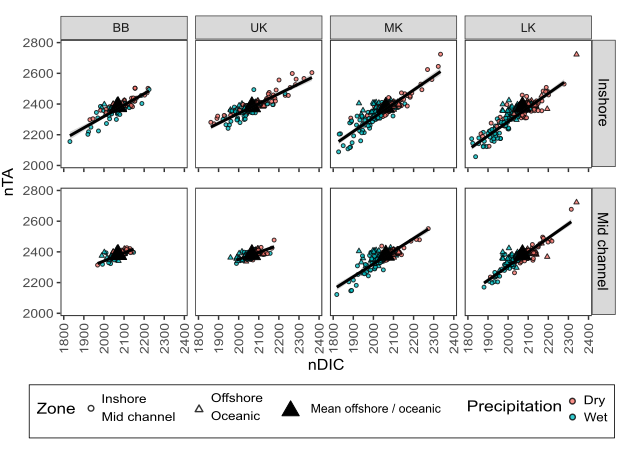

The data file committed next to this chart (first rows):
, Mission, Sub_region, Zone, term, estimate, std.error, statistic, p.value, r.squared, adj.r.squared, sigma, statistic.1, p.value.1, df, logLik, AIC, BIC, deviance, df.residual, nobs
1, Derek’s, UK, Inshore, (Intercept), 1152, 108.9, 10.58, 1.60913061784621e-10, 0.8315, 0.8245, 32.1, 118.5, 9.16609492253391e-11, 1, -126, 258.1, 261.9, 24736, 24, 26
2, Derek’s, UK, Inshore, nDIC, 0.5954, 0.0547, 10.88, 9.16609492253391e-11, 0.8315, 0.8245, 32.1, 118.5, 9.16609492253391e-11, 1, -126, 258.1, 261.9, 24736, 24, 26
3, Derek’s, UK, Offshore, (Intercept), 1332, 578.2, 2.304, 0.03594, 0.1853, 0.131, 34.29, 3.412, 0.08454, 1, -83.15, 172.3, 174.8, 17632, 15, 17
4, Derek’s, UK, Offshore, nDIC, 0.5132, 0.2778, 1.847, 0.08454, 0.1853, 0.131, 34.29, 3.412, 0.08454, 1, -83.15, 172.3, 174.8, 17632, 15, 17
5, Derek’s, MK, Inshore, (Intercept), 877.4, 116.2, 7.549, 0.0002804, 0.9634, 0.9573, 20.83, 157.8, 1.55722807704849e-05, 1, -34.49, 74.99, 75.23, 2604, 6, 8
6, Derek’s, MK, Inshore, nDIC, 0.7232, 0.05757, 12.56, 1.55722807704847e-05, 0.9634, 0.9573, 20.83, 157.8, 1.55722807704849e-05, 1, -34.49, 74.99, 75.23, 2604, 6, 8
7, Derek’s, MK, Offshore, (Intercept), 709.2, 100.5, 7.056, 0.0002013, 0.9744, 0.9708, 10.69, 266.7, 7.85970731220517e-07, 1, -32.96, 71.92, 72.51, 799.5, 7, 9
8, Derek’s, MK, Offshore, nDIC, 0.8134, 0.0498, 16.33, 7.85970731220525e-07, 0.9744, 0.9708, 10.69, 266.7, 7.85970731220517e-07, 1, -32.96, 71.92, 72.51, 799.5, 7, 9
9, Derek’s, LK, Inshore, (Intercept), 757.3, 75.34, 10.05, 7.02707623685337e-07, 0.9733, 0.9709, 17.92, 400.7, 5.29541309999166e-10, 1, -54.88, 115.8, 117.5, 3533, 11, 13
10, Derek’s, LK, Inshore, nDIC, 0.7717, 0.03855, 20.02, 5.29541309999166e-10, 0.9733, 0.9709, 17.92, 400.7, 5.29541309999166e-10, 1, -54.88, 115.8, 117.5, 3533, 11, 13
11, Derek’s, LK, Offshore, (Intercept), 736, 216.6, 3.398, 0.009385, 0.8728, 0.8569, 28.29, 54.88, 7.5618950116092e-05, 1, -46.5, 99, 99.91, 6403, 8, 10
12, Derek’s, LK, Offshore, nDIC, 0.7986, 0.1078, 7.408, 7.56189501160918e-05, 0.8728, 0.8569, 28.29, 54.88, 7.5618950116092e-05, 1, -46.5, 99, 99.91, 6403, 8, 10
13, WaltonSmith, Biscayne, Inshore, (Intercept), 776.9, 102.3, 7.592, 1.3108593918693e-10, 0.7845, 0.7813, 33.27, 244, 5.08636134987355e-24, 1, -338.7, 683.4, 690.1, 74147, 67, 69
14, WaltonSmith, Biscayne, Inshore, nDIC, 0.7701, 0.04931, 15.62, 5.08636134987358e-24, 0.7845, 0.7813, 33.27, 244, 5.08636134987355e-24, 1, -338.7, 683.4, 690.1, 74147, 67, 69
15, WaltonSmith, Biscayne, Mid channel, (Intercept), 1245, 119.9, 10.38, 6.13972193404564e-15, 0.6055, 0.5988, 15.36, 90.56, 1.59180500269917e-13, 1, -252.2, 510.3, 516.7, 13913, 59, 61
16, WaltonSmith, Biscayne, Mid channel, nDIC, 0.5484, 0.05763, 9.516, 1.59180500269912e-13, 0.6055, 0.5988, 15.36, 90.56, 1.59180500269917e-13, 1, -252.2, 510.3, 516.7, 13913, 59, 61
17, WaltonSmith, Biscayne, Offshore, (Intercept), 1623, 129.4, 12.54, 3.03725891789376e-19, 0.343, 0.3332, 14.59, 34.99, 1.24668794953181e-07, 1, -281.8, 569.7, 576.4, 14263, 67, 69
18, WaltonSmith, Biscayne, Offshore, nDIC, 0.3685, 0.06231, 5.915, 1.24668794953163e-07, 0.343, 0.3332, 14.59, 34.99, 1.24668794953181e-07, 1, -281.8, 569.7, 576.4, 14263, 67, 69
19, WaltonSmith, UK, Inshore, (Intercept), 1031, 72.99, 14.13, 5.57060276630076e-25, 0.7869, 0.7847, 35.75, 347.2, 2.54586117985002e-33, 1, -478.6, 963.1, 970.8, 120170, 94, 96
20, WaltonSmith, UK, Inshore, nDIC, 0.6543, 0.03512, 18.63, 2.54586117985002e-33, 0.7869, 0.7847, 35.75, 347.2, 2.54586117985002e-33, 1, -478.6, 963.1, 970.8, 120170, 94, 96
21, WaltonSmith, UK, Mid channel, (Intercept), 1350, 134.4, 10.05, 2.61202455424449e-14, 0.5079, 0.4995, 18.9, 59.87, 1.686834668234e-10, 1, -260.5, 526.9, 533.2, 20720, 58, 60
22, WaltonSmith, UK, Mid channel, nDIC, 0.5008, 0.06472, 7.738, 1.6868346682339e-10, 0.5079, 0.4995, 18.9, 59.87, 1.686834668234e-10, 1, -260.5, 526.9, 533.2, 20720, 58, 60
23, WaltonSmith, UK, Offshore, (Intercept), 1405, 88.69, 15.84, 5.84659780137938e-27, 0.5936, 0.5888, 12.13, 122.7, 4.21172975192654e-18, 1, -335.6, 677.2, 684.6, 12351, 84, 86
24, WaltonSmith, UK, Offshore, nDIC, 0.4735, 0.04274, 11.08, 4.21172975192687e-18, 0.5936, 0.5888, 12.13, 122.7, 4.21172975192654e-18, 1, -335.6, 677.2, 684.6, 12351, 84, 86
25, WaltonSmith, UK, Oceanic, (Intercept), 1513, 131.7, 11.49, 1.0575157571048e-12, 0.5882, 0.5749, 13.52, 44.27, 1.93809982350131e-07, 1, -131.7, 269.4, 273.9, 5664, 31, 33
26, WaltonSmith, UK, Oceanic, nDIC, 0.4241, 0.06374, 6.654, 1.93809982350134e-07, 0.5882, 0.5749, 13.52, 44.27, 1.93809982350131e-07, 1, -131.7, 269.4, 273.9, 5664, 31, 33
27, WaltonSmith, MK, Inshore, (Intercept), 419.3, 70.56, 5.943, 3.00953896262882e-08, 0.8671, 0.8659, 45.03, 756.6, 1.17297715753484e-52, 1, -615.7, 1237, 1246, 235230, 116, 118
28, WaltonSmith, MK, Inshore, nDIC, 0.9468, 0.03442, 27.51, 1.17297715753481e-52, 0.8671, 0.8659, 45.03, 756.6, 1.17297715753484e-52, 1, -615.7, 1237, 1246, 235230, 116, 118
29, WaltonSmith, MK, Mid channel, (Intercept), 646.4, 87.94, 7.351, 3.84068556350615e-11, 0.7786, 0.7766, 31.42, 383.3, 1.77489051473681e-37, 1, -539.2, 1084, 1092, 107589, 109, 111
30, WaltonSmith, MK, Mid channel, nDIC, 0.8372, 0.04276, 19.58, 1.77489051473679e-37, 0.7786, 0.7766, 31.42, 383.3, 1.77489051473681e-37, 1, -539.2, 1084, 1092, 107589, 109, 111
31, WaltonSmith, MK, Offshore, (Intercept), 1335, 92.17, 14.49, 1.07676980080608e-27, 0.5288, 0.5247, 21.32, 129, 1.64683500942005e-20, 1, -523, 1052, 1060, 52281, 115, 117
32, WaltonSmith, MK, Offshore, nDIC, 0.507, 0.04463, 11.36, 1.64683500942017e-20, 0.5288, 0.5247, 21.32, 129, 1.64683500942005e-20, 1, -523, 1052, 1060, 52281, 115, 117
33, WaltonSmith, MK, Oceanic, (Intercept), 1678, 102.5, 16.37, 6.21743904714586e-25, 0.4226, 0.4138, 12.37, 48.3, 1.9867564179187e-09, 1, -266.5, 539, 545.7, 10097, 66, 68
34, WaltonSmith, MK, Oceanic, nDIC, 0.3431, 0.04937, 6.95, 1.98675641791875e-09, 0.4226, 0.4138, 12.37, 48.3, 1.9867564179187e-09, 1, -266.5, 539, 545.7, 10097, 66, 68
35, WaltonSmith, LK, Inshore, (Intercept), 443.8, 68.97, 6.434, 2.34982027188874e-09, 0.8538, 0.8527, 39.28, 736.1, 1.85716921429716e-54, 1, -650.5, 1307, 1315, 194372, 126, 128
36, WaltonSmith, LK, Inshore, nDIC, 0.9216, 0.03397, 27.13, 1.85716921429721e-54, 0.8538, 0.8527, 39.28, 736.1, 1.85716921429716e-54, 1, -650.5, 1307, 1315, 194372, 126, 128
37, WaltonSmith, LK, Mid channel, (Intercept), 414.5, 72.72, 5.7, 9.24143562574076e-08, 0.8617, 0.8605, 27.91, 722.8, 1.16569599901523e-51, 1, -559.2, 1124, 1133, 90356, 116, 118
38, WaltonSmith, LK, Mid channel, nDIC, 0.9454, 0.03517, 26.89, 1.16569599901506e-51, 0.8617, 0.8605, 27.91, 722.8, 1.16569599901523e-51, 1, -559.2, 1124, 1133, 90356, 116, 118
39, WaltonSmith, LK, Offshore, (Intercept), 699.9, 89.07, 7.858, 8.51946087741846e-13, 0.7153, 0.7133, 26.17, 359.3, 7.65654045229111e-41, 1, -678.1, 1362, 1371, 97908, 143, 145
40, WaltonSmith, LK, Offshore, nDIC, 0.8114, 0.04281, 18.95, 7.65654045229154e-41, 0.7153, 0.7133, 26.17, 359.3, 7.65654045229111e-41, 1, -678.1, 1362, 1371, 97908, 143, 145
41, WaltonSmith, LK, Oceanic, (Intercept), 1621, 91.2, 17.77, 8.78278051685512e-29, 0.4852, 0.4785, 12.27, 71.64, 1.42163358170343e-12, 1, -305.2, 616.4, 623.5, 11438, 76, 78
42, WaltonSmith, LK, Oceanic, nDIC, 0.3716, 0.0439, 8.464, 1.42163358170351e-12, 0.4852, 0.4785, 12.27, 71.64, 1.42163358170343e-12, 1, -305.2, 616.4, 623.5, 11438, 76, 78
